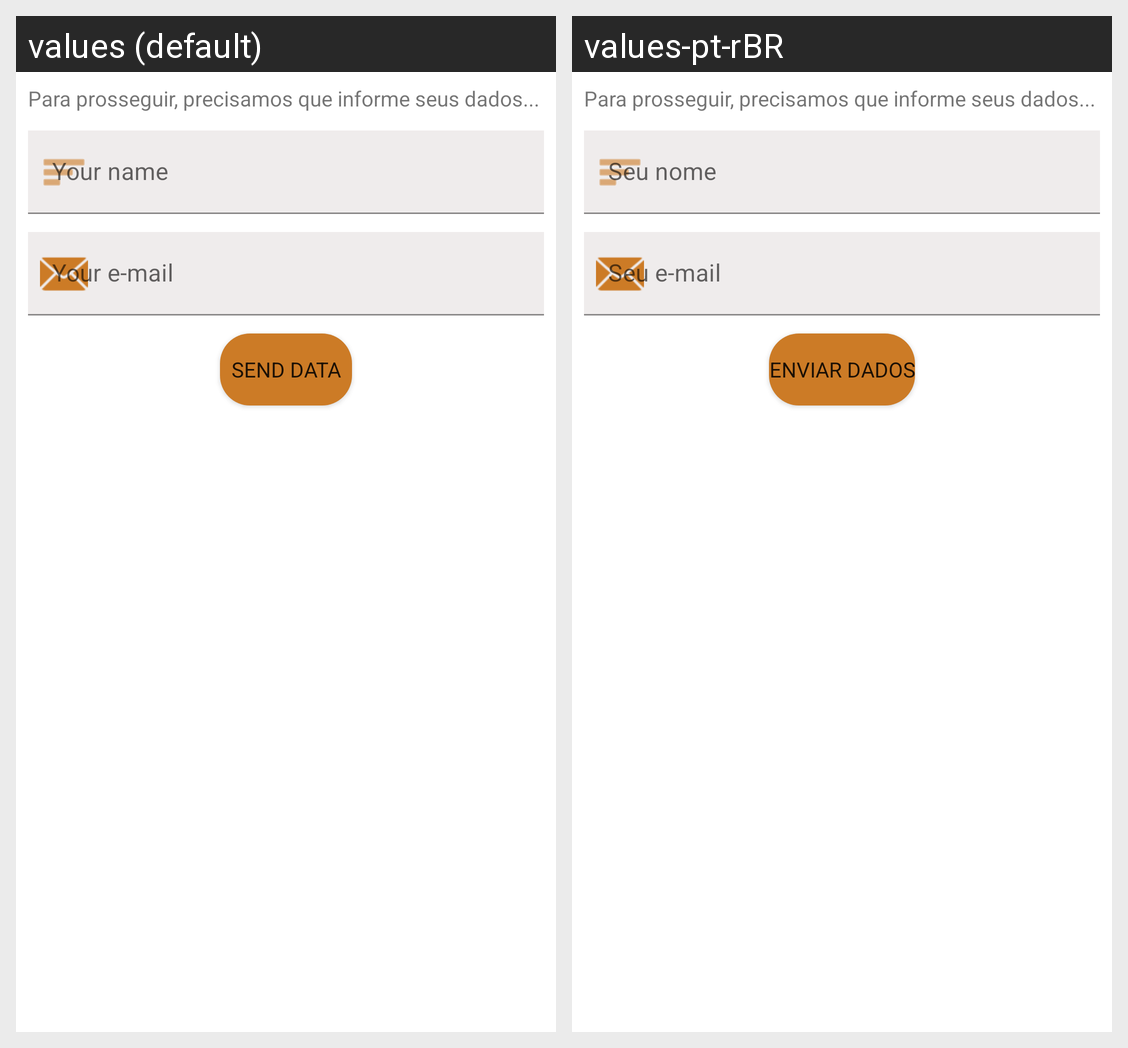

The same Android screen rendered under two of its app's locales, left to right. List the strings drawn on it with the default value and each locale's translation.
Android screen res/layout/fragment_check_in.xml rendered under 2 locales, left to right: values (default), values-pt-rBR. Device: Nexus 5 (rendered at 1080×1920; each locale shown at half size, 540×960, under a caption strip naming it); theme Theme.SicrediDevAndroid.
Strings drawn on this screen, with the default value and each locale's value (text and hints the layout hard-codes, and strings that could not be matched under every locale, appear in the picture but are not listed):

checkin_user_name_hint_text
  values: Your name
  values-pt-rBR: Seu nome

checkin_user_email_hint_text
  values: Your e-mail
  values-pt-rBR: Seu e-mail

checkin_send_data_btn_text
  values: Send data
  values-pt-rBR: Enviar dados
